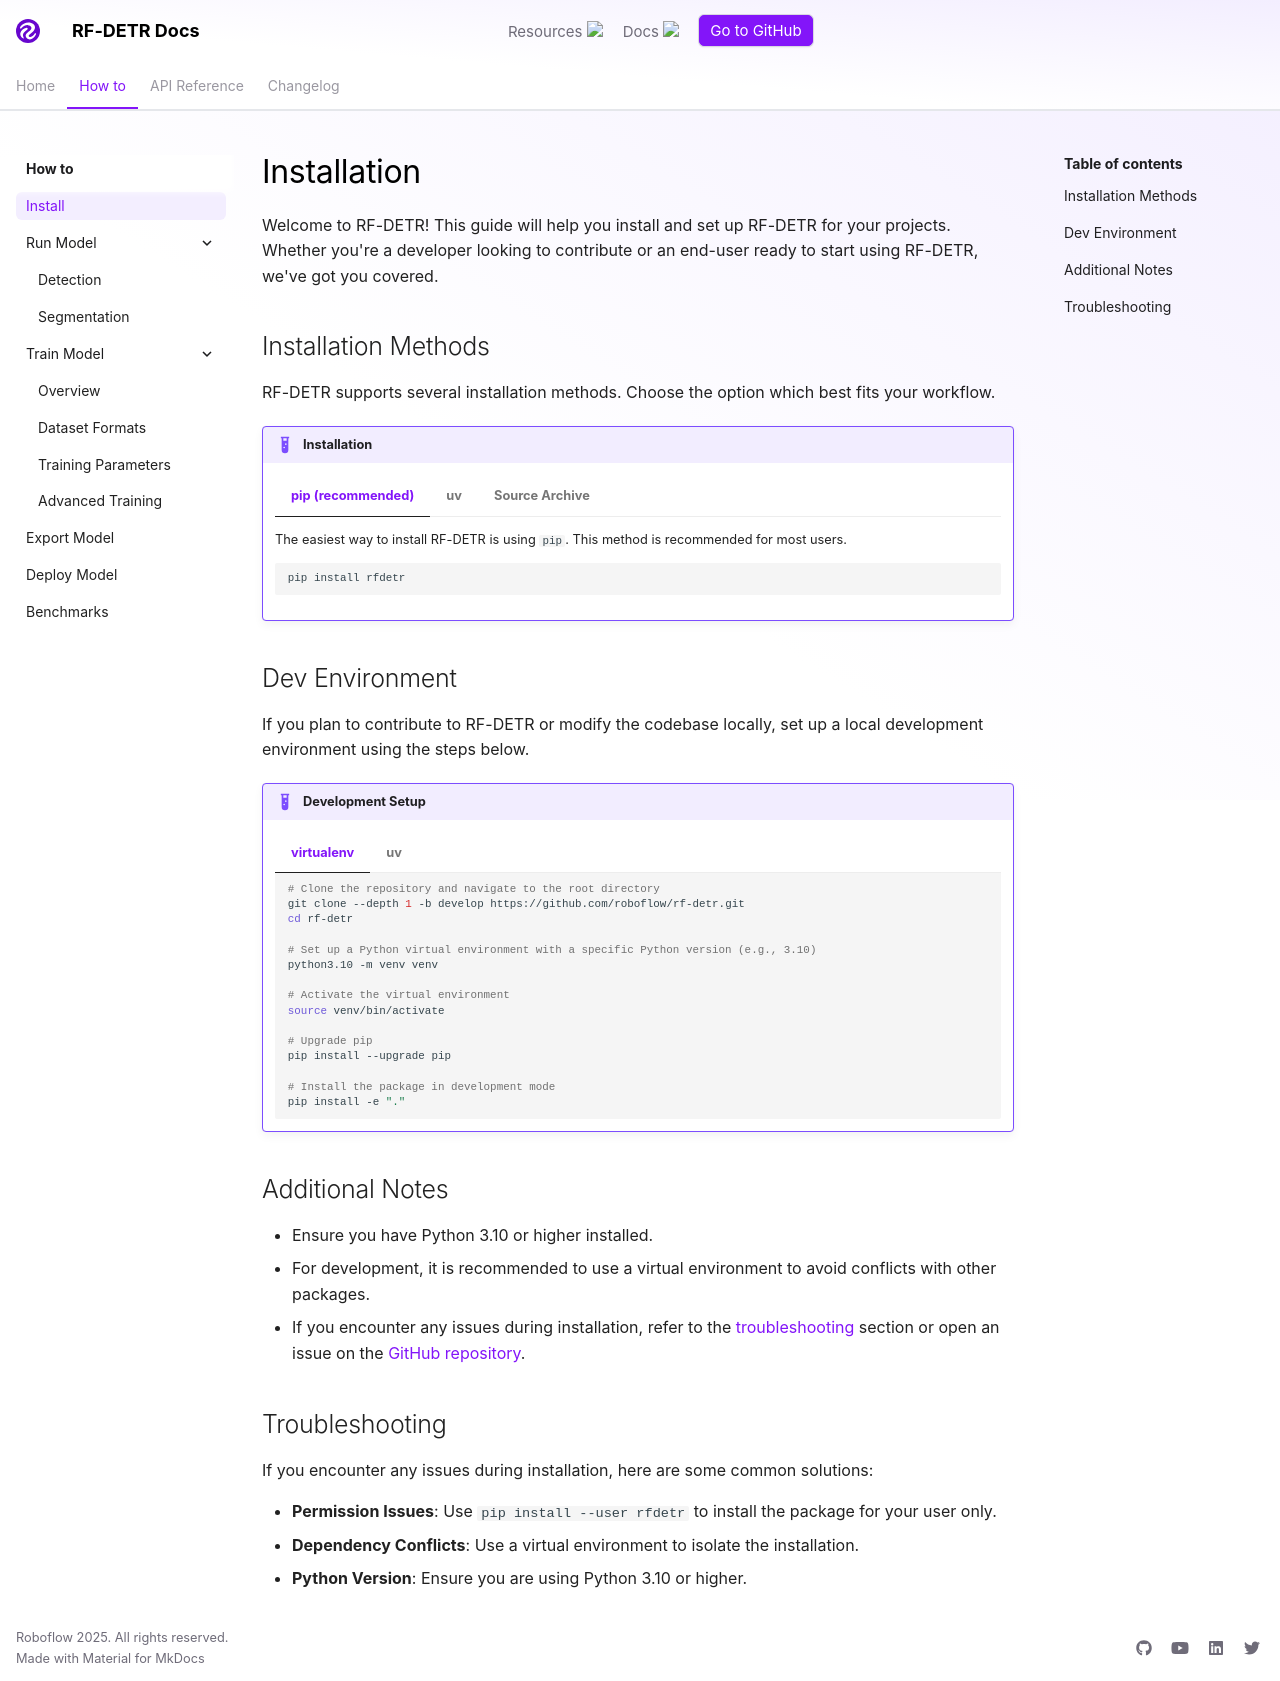

repository: cristian-montes/rf-detr · page: develop/learn/install/index.html · generator: mkdocs

# Installation

Welcome to RF-DETR! This guide will help you install and set up RF-DETR for your projects. Whether you're a developer looking to contribute or an end-user ready to start using RF-DETR, we've got you covered.

## Installation Methods

RF-DETR supports several installation methods. Choose the option which best fits your workflow.

!!! example "Installation"

    === "pip (recommended)"
        The easiest way to install RF-DETR is using `pip`. This method is recommended for most users.

        ```bash
        pip install rfdetr
        ```

    === "uv"
        If you are using `uv`, you can install RF-DETR using the following command:

        ```bash
        uv pip install rfdetr
        ```

        For `uv` projects, you can also use:

        ```bash
        uv add rfdetr
        ```

    === "Source Archive"
        To install the latest development version of RF-DETR from source without cloning the full repository, run the command below.

        ```bash
        pip install https://github.com/roboflow/rf-detr/archive/refs/heads/develop.zip
        ```

## Dev Environment

If you plan to contribute to RF-DETR or modify the codebase locally, set up a local development environment using the steps below.

!!! example "Development Setup"

    === "virtualenv"
        ```bash
        # Clone the repository and navigate to the root directory
        git clone --depth 1 -b develop https://github.com/roboflow/rf-detr.git
        cd rf-detr

        # Set up a Python virtual environment with a specific Python version (e.g., 3.10)
        python3.10 -m venv venv

        # Activate the virtual environment
        source venv/bin/activate

        # Upgrade pip
        pip install --upgrade pip

        # Install the package in development mode
        pip install -e "."
        ```

    === "uv"
        ```bash
        # Clone the repository and navigate to the root directory
        git clone --depth 1 -b develop https://github.com/roboflow/rf-detr.git
        cd rf-detr

        # Pin Python version (optional but recommended)
        uv python pin 3.11

        # Sync environment (creates .venv, installs pinned Python, and installs dependencies)
        uv sync

        # Install the package in development mode with all extras
        uv pip install -e . --all-extras
        ```

## Additional Notes

- Ensure you have Python 3.10 or higher installed.
- For development, it is recommended to use a virtual environment to avoid conflicts with other packages.
- If you encounter any issues during installation, refer to the [troubleshooting](#troubleshooting) section or open an issue on the [GitHub repository](https://github.com/roboflow/rf-detr).

## Troubleshooting

If you encounter any issues during installation, here are some common solutions:

- **Permission Issues**: Use `pip install --user rfdetr` to install the package for your user only.
- **Dependency Conflicts**: Use a virtual environment to isolate the installation.
- **Python Version**: Ensure you are using Python 3.10 or higher.
